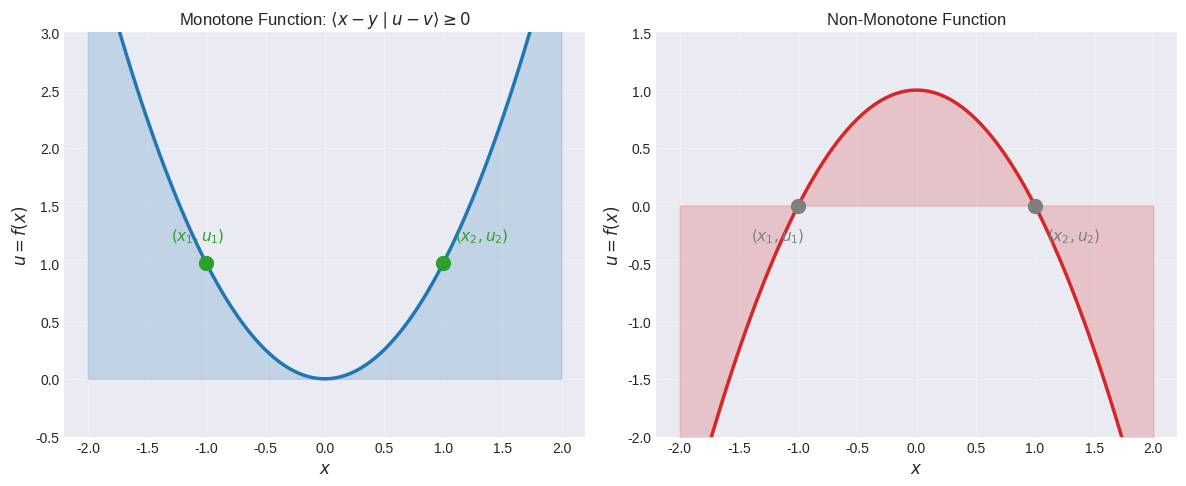
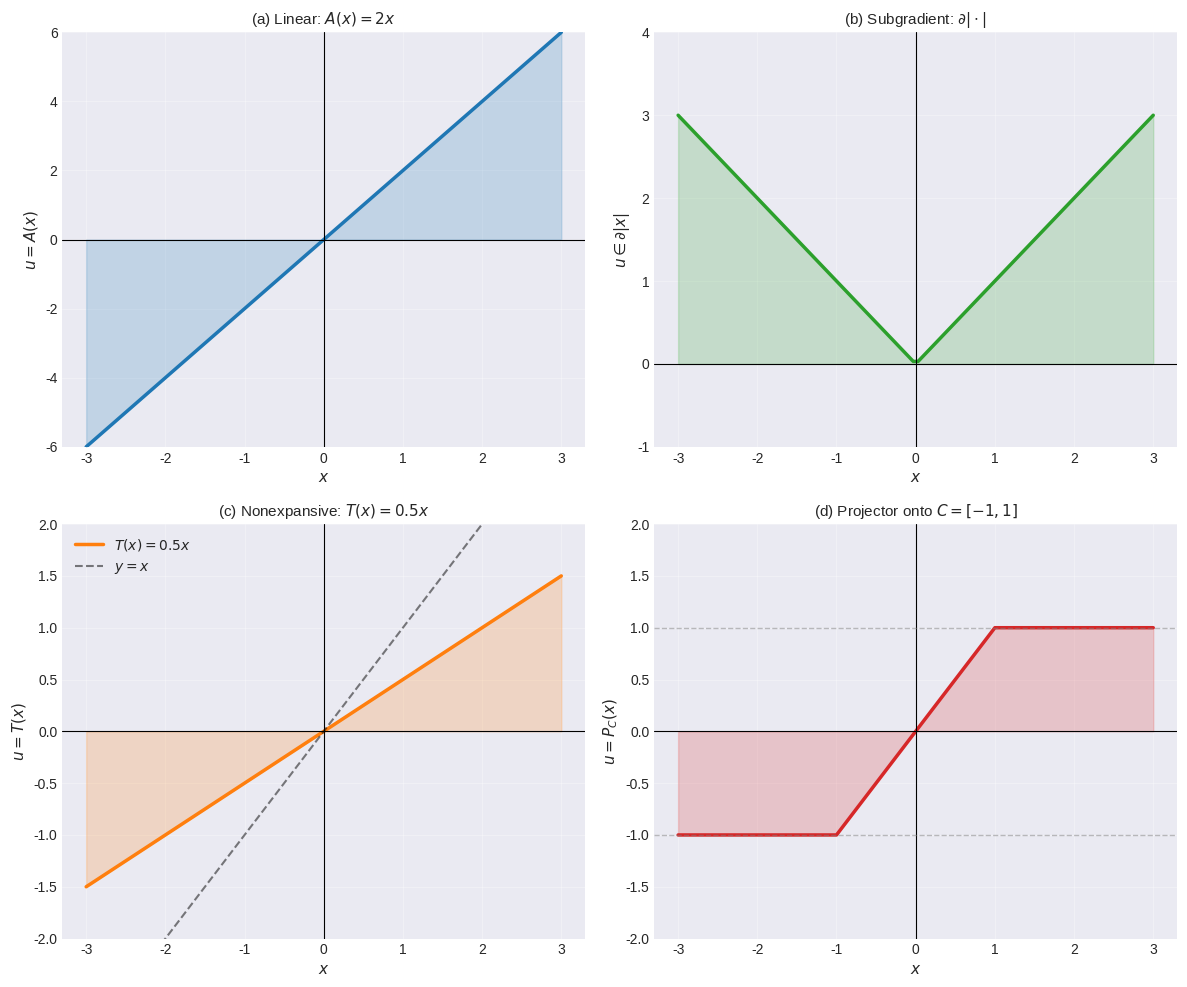
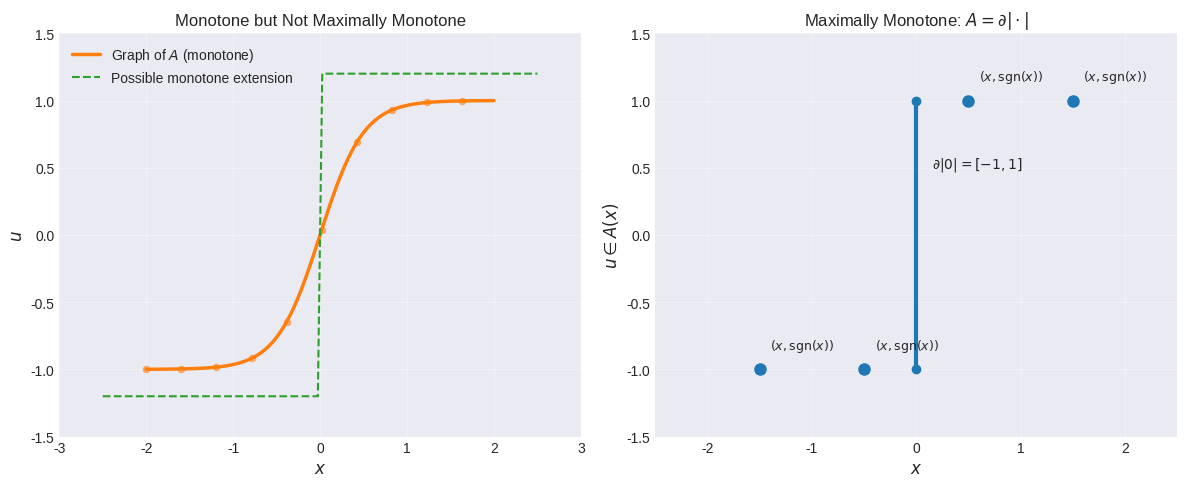
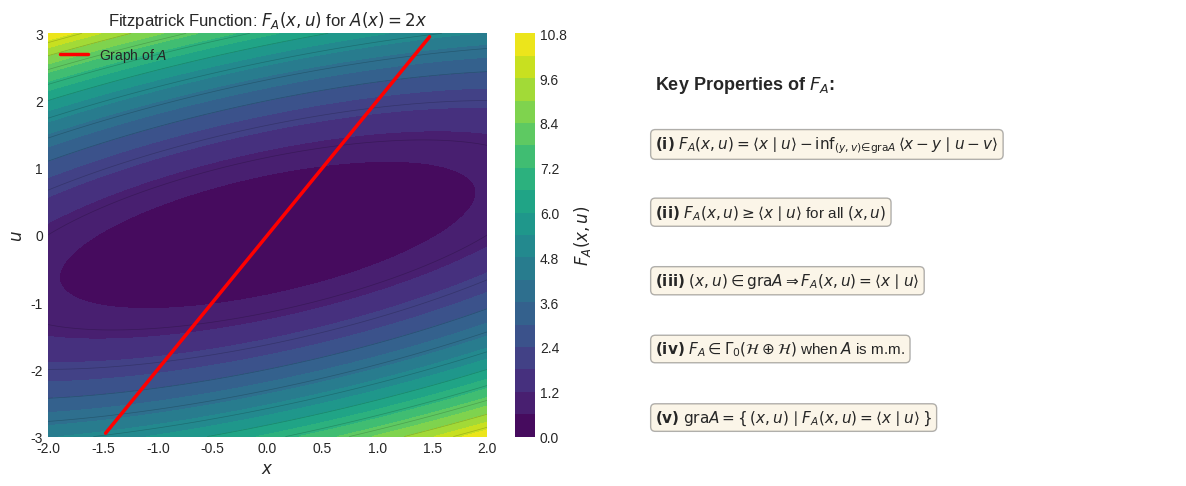
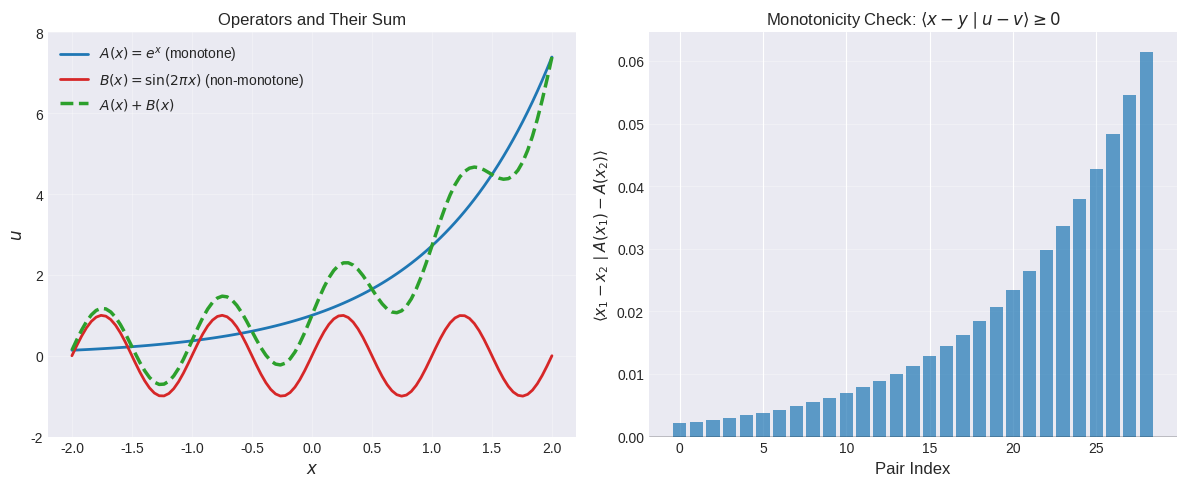
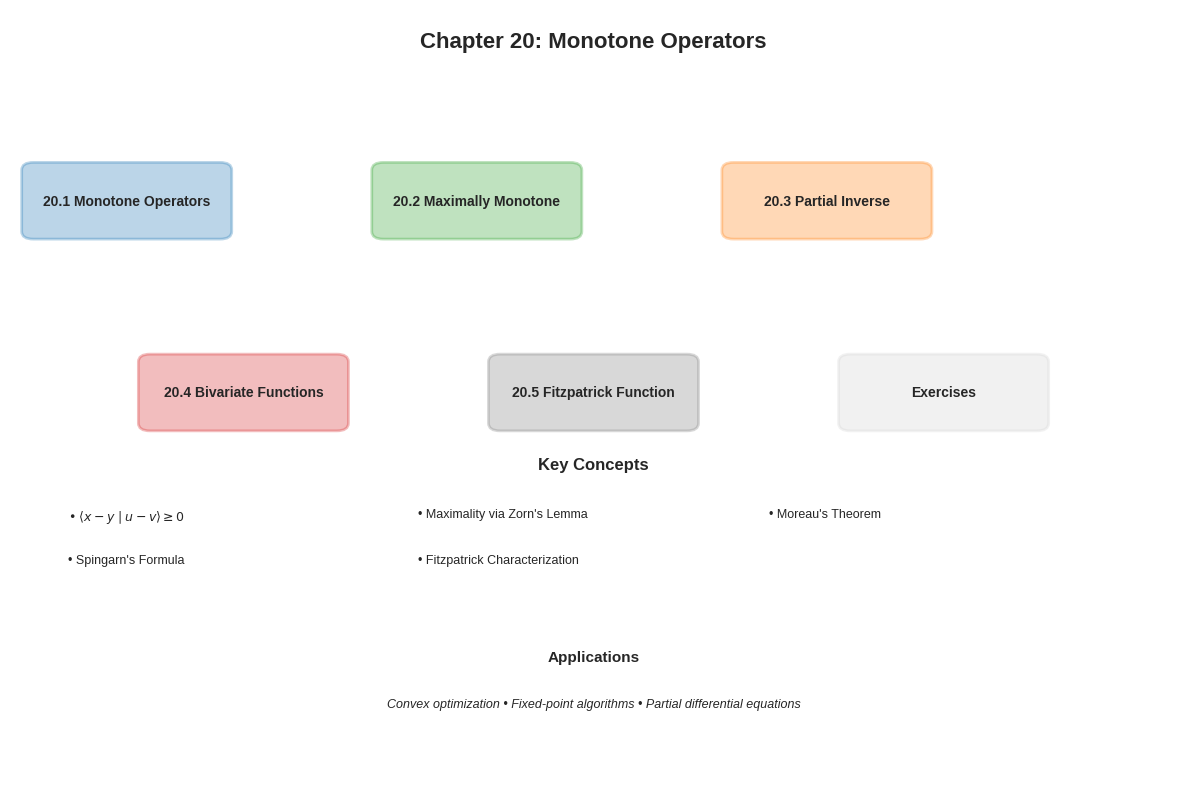

These figures' Python source, in order:
#!/usr/bin/env python3
"""
Generate figures for Chapter 20: Monotone Operators
Bauscke & Combettes, Convex Analysis and Monotone Operator Theory in Hilbert Spaces 2e 2017
"""

import numpy as np
import matplotlib.pyplot as plt
import matplotlib.patches as mpatches
from matplotlib.patches import FancyBboxPatch, Circle, FancyArrowPatch
import warnings
warnings.filterwarnings('ignore')

# Set style for consistent appearance
plt.style.use('seaborn-v0_8-darkgrid')
COLORS = {
    'primary': '#1f77b4',
    'secondary': '#ff7f0e',
    'accent': '#2ca02c',
    'error': '#d62728',
    'neutral': '#7f7f7f'
}

def set_fig_params():
    """Set matplotlib parameters for consistent styling."""
    plt.rcParams['figure.figsize'] = (10, 6)
    plt.rcParams['font.size'] = 11
    plt.rcParams['lines.linewidth'] = 2
    plt.rcParams['lines.markersize'] = 8
    plt.rcParams['axes.labelsize'] = 12
    plt.rcParams['axes.titlesize'] = 14
    plt.rcParams['xtick.labelsize'] = 10
    plt.rcParams['ytick.labelsize'] = 10
    plt.rcParams['legend.fontsize'] = 10

def fig_monotone_function():
    """
    Illustration of a monotone function: (x - y | u - v) >= 0
    """
    fig, axes = plt.subplots(1, 2, figsize=(12, 5))

    # Left: Monotone operator example
    ax = axes[0]
    x = np.linspace(-2, 2, 100)
    y = x**2
    ax.plot(x, y, linewidth=2.5, color=COLORS['primary'], label='$f(x) = x^2$')
    ax.fill_between(x, y, alpha=0.2, color=COLORS['primary'])

    # Mark two points
    x1, x2 = -1, 1
    y1, y2 = x1**2, x2**2
    ax.plot([x1, x2], [y1, y2], 'o', markersize=10, color=COLORS['accent'])
    ax.text(x1-0.3, y1+0.2, f'$(x_1, u_1)$', fontsize=11, color=COLORS['accent'])
    ax.text(x2+0.1, y2+0.2, f'$(x_2, u_2)$', fontsize=11, color=COLORS['accent'])

    ax.set_xlabel('$x$', fontsize=12)
    ax.set_ylabel('$u = f(x)$', fontsize=12)
    ax.set_title('Monotone Function: $\\langle x - y \\mid u - v \\rangle \\geq 0$', fontsize=12)
    ax.grid(True, alpha=0.3)
    ax.set_ylim([-0.5, 3])

    # Right: Non-monotone counterexample
    ax = axes[1]
    x = np.linspace(-2, 2, 100)
    y = -x**2 + 1
    ax.plot(x, y, linewidth=2.5, color=COLORS['error'], label='$f(x) = -x^2 + 1$')
    ax.fill_between(x, y, alpha=0.2, color=COLORS['error'])

    x1, x2 = -1, 1
    y1, y2 = -(x1**2) + 1, -(x2**2) + 1
    ax.plot([x1, x2], [y1, y2], 'o', markersize=10, color=COLORS['neutral'])
    ax.text(x1-0.4, y1-0.3, f'$(x_1, u_1)$', fontsize=11, color=COLORS['neutral'])
    ax.text(x2+0.1, y2-0.3, f'$(x_2, u_2)$', fontsize=11, color=COLORS['neutral'])

    ax.set_xlabel('$x$', fontsize=12)
    ax.set_ylabel('$u = f(x)$', fontsize=12)
    ax.set_title('Non-Monotone Function', fontsize=12)
    ax.grid(True, alpha=0.3)
    ax.set_ylim([-2, 1.5])

    plt.tight_layout()
    plt.savefig('monotone_function.pdf', dpi=300, bbox_inches='tight')
    print("Generated: monotone_function.pdf")
    plt.close()

def fig_monotone_operator_examples():
    """
    Examples of monotone operators in 1D
    """
    fig, axes = plt.subplots(2, 2, figsize=(12, 10))

    # (a) Linear operator
    ax = axes[0, 0]
    x = np.linspace(-3, 3, 100)
    u = 2*x  # Linear monotone operator
    ax.plot(x, u, linewidth=2.5, color=COLORS['primary'], label='$A(x) = 2x$')
    ax.fill_between(x, 0, u, alpha=0.2, color=COLORS['primary'])
    ax.axhline(0, color='k', linewidth=0.8)
    ax.axvline(0, color='k', linewidth=0.8)
    ax.set_xlabel('$x$', fontsize=11)
    ax.set_ylabel('$u = A(x)$', fontsize=11)
    ax.set_title('(a) Linear: $A(x) = 2x$', fontsize=11)
    ax.grid(True, alpha=0.3)
    ax.set_ylim([-6, 6])

    # (b) Subgradient
    ax = axes[0, 1]
    x = np.linspace(-3, 3, 100)
    u = np.abs(x)
    ax.plot(x, u, linewidth=2.5, color=COLORS['accent'], label='$\\partial f(x)$')
    ax.fill_between(x, 0, u, alpha=0.2, color=COLORS['accent'])
    ax.axhline(0, color='k', linewidth=0.8)
    ax.axvline(0, color='k', linewidth=0.8)
    ax.set_xlabel('$x$', fontsize=11)
    ax.set_ylabel('$u \\in \\partial|x|$', fontsize=11)
    ax.set_title('(b) Subgradient: $\\partial|\\cdot|$', fontsize=11)
    ax.grid(True, alpha=0.3)
    ax.set_ylim([-1, 4])

    # (c) Nonexpansive operator
    ax = axes[1, 0]
    x = np.linspace(-3, 3, 100)
    u = 0.5*x  # Nonexpansive (contraction)
    ax.plot(x, u, linewidth=2.5, color=COLORS['secondary'], label='$T(x) = 0.5x$')
    ax.axhline(0, color='k', linewidth=0.8)
    ax.axvline(0, color='k', linewidth=0.8)
    ax.plot(x, x, 'k--', linewidth=1.5, alpha=0.5, label='$y = x$')
    ax.fill_between(x, 0, u, alpha=0.2, color=COLORS['secondary'])
    ax.set_xlabel('$x$', fontsize=11)
    ax.set_ylabel('$u = T(x)$', fontsize=11)
    ax.set_title('(c) Nonexpansive: $T(x) = 0.5x$', fontsize=11)
    ax.grid(True, alpha=0.3)
    ax.set_ylim([-2, 2])
    ax.legend()

    # (d) Projector
    ax = axes[1, 1]
    # Illustration of projection onto interval [−1, 1]
    x = np.linspace(-3, 3, 100)
    u = np.clip(x, -1, 1)  # Projection onto [−1, 1]
    ax.plot(x, u, linewidth=2.5, color=COLORS['error'], label='$P_C(x)$')
    ax.axhline(0, color='k', linewidth=0.8)
    ax.axvline(0, color='k', linewidth=0.8)
    ax.axhline(1, color='gray', linewidth=1, linestyle='--', alpha=0.5)
    ax.axhline(-1, color='gray', linewidth=1, linestyle='--', alpha=0.5)
    ax.fill_between(x, 0, u, alpha=0.2, color=COLORS['error'])
    ax.set_xlabel('$x$', fontsize=11)
    ax.set_ylabel('$u = P_C(x)$', fontsize=11)
    ax.set_title('(d) Projector onto $C = [-1, 1]$', fontsize=11)
    ax.grid(True, alpha=0.3)
    ax.set_ylim([-2, 2])

    plt.tight_layout()
    plt.savefig('monotone_operators.pdf', dpi=300, bbox_inches='tight')
    print("Generated: monotone_operators.pdf")
    plt.close()

def fig_maximally_monotone():
    """
    Illustration of maximal monotonicity via graphs
    """
    fig, axes = plt.subplots(1, 2, figsize=(12, 5))

    # Left: Monotone but not maximal
    ax = axes[0]
    x = np.linspace(-2, 2, 100)
    u = np.tanh(2*x)  # Restricted curve
    ax.plot(x, u, linewidth=2.5, color=COLORS['secondary'], label='Graph of $A$ (monotone)')
    ax.scatter(x[::10], u[::10], s=20, color=COLORS['secondary'], alpha=0.5)

    # Show possible extension
    x_ext = np.linspace(-2.5, 2.5, 100)
    u_ext = np.sign(x_ext) * 1.2
    ax.plot(x_ext, u_ext, linewidth=1.5, color=COLORS['accent'], linestyle='--',
            label='Possible monotone extension')

    ax.set_xlabel('$x$', fontsize=12)
    ax.set_ylabel('$u$', fontsize=12)
    ax.set_title('Monotone but Not Maximally Monotone', fontsize=12)
    ax.legend(fontsize=10)
    ax.grid(True, alpha=0.3)
    ax.set_xlim([-3, 3])
    ax.set_ylim([-1.5, 1.5])

    # Right: Maximally monotone (subdifferential)
    ax = axes[1]
    # Draw multi-valued graph
    x_vals = np.array([-1.5, -0.5, 0, 0.5, 1.5])
    for x_val in x_vals:
        if x_val == 0:
            # At 0, subdifferential of |·| is [-1, 1]
            ax.plot([0, 0], [-1, 1], linewidth=3, color=COLORS['primary'], marker='o', markersize=6)
            ax.text(x_val+0.15, 0.5, '$\\partial|0|=[-1,1]$', fontsize=10)
        else:
            # Away from 0, subdifferential is single point
            u_val = np.sign(x_val)
            ax.plot(x_val, u_val, 'o', markersize=8, color=COLORS['primary'])
            ax.text(x_val+0.1, u_val+0.15, f'$(x,\\text{{sgn}}(x))$', fontsize=9)

    ax.set_xlabel('$x$', fontsize=12)
    ax.set_ylabel('$u \\in A(x)$', fontsize=12)
    ax.set_title('Maximally Monotone: $A = \\partial|\\cdot|$', fontsize=12)
    ax.grid(True, alpha=0.3)
    ax.set_xlim([-2.5, 2.5])
    ax.set_ylim([-1.5, 1.5])

    plt.tight_layout()
    plt.savefig('maximally_monotone.pdf', dpi=300, bbox_inches='tight')
    print("Generated: maximally_monotone.pdf")
    plt.close()

def fig_fitzpatrick_function():
    """
    Illustration of the Fitzpatrick function
    """
    fig, axes = plt.subplots(1, 2, figsize=(12, 5))

    # Left: Fitzpatrick function for linear operator
    ax = axes[0]
    x = np.linspace(-2, 2, 100)
    u_range = np.linspace(-3, 3, 100)
    X, U = np.meshgrid(x, u_range)

    # For A(x) = 2x, F_A(x,u) = (1/4)||x - u||^2 + (1/2)||u||^2
    F = 0.25 * (X - U)**2 + 0.5 * U**2
    contour = ax.contourf(X, U, F, levels=20, cmap='viridis')
    ax.contour(X, U, F, levels=10, colors='k', alpha=0.2, linewidths=0.5)

    # Mark the graph of A
    A_x = x
    A_u = 2*x
    mask = (A_u >= -3) & (A_u <= 3)
    ax.plot(A_x[mask], A_u[mask], 'r-', linewidth=2.5, label='Graph of $A$')

    plt.colorbar(contour, ax=ax, label='$F_A(x,u)$')
    ax.set_xlabel('$x$', fontsize=12)
    ax.set_ylabel('$u$', fontsize=12)
    ax.set_title('Fitzpatrick Function: $F_A(x,u)$ for $A(x)=2x$', fontsize=12)
    ax.legend(fontsize=10)
    ax.set_xlim([-2, 2])
    ax.set_ylim([-3, 3])

    # Right: Characteristics of Fitzpatrick function
    ax = axes[1]
    ax.axis('off')

    props = [
        r'$\mathbf{(i)}$ $F_A(x, u) = \langle x \mid u \rangle - \inf_{(y,v) \in \mathrm{gra} A} \langle x - y \mid u - v \rangle$',
        r'$\mathbf{(ii)}$ $F_A(x, u) \geq \langle x \mid u \rangle$ for all $(x, u)$',
        r'$\mathbf{(iii)}$ $(x, u) \in \mathrm{gra} A \Rightarrow F_A(x, u) = \langle x \mid u \rangle$',
        r'$\mathbf{(iv)}$ $F_A \in \Gamma_0(\mathcal{H} \oplus \mathcal{H})$ when $A$ is m.m.',
        r'$\mathbf{(v)}$ $\text{gra} A = \{\,(x,u) \mid F_A(x, u) = \langle x \mid u \rangle\,\}$'
    ]

    y_pos = 0.9
    ax.text(0.05, y_pos, 'Key Properties of $F_A$:', fontsize=13, weight='bold',
            transform=ax.transAxes, va='top')
    y_pos -= 0.15

    for prop in props:
        ax.text(0.05, y_pos, prop, fontsize=11, transform=ax.transAxes, va='top',
                bbox=dict(boxstyle='round', facecolor='wheat', alpha=0.3))
        y_pos -= 0.17

    plt.tight_layout()
    plt.savefig('fitzpatrick_function.pdf', dpi=300, bbox_inches='tight')
    print("Generated: fitzpatrick_function.pdf")
    plt.close()

def fig_numerical_example():
    """
    Numerical example: monotonicity of sum of operators
    """
    fig, axes = plt.subplots(1, 2, figsize=(12, 5))

    # Left: Individual operators
    ax = axes[0]
    x = np.linspace(-2, 2, 100)
    A_x = np.exp(x)  # Strictly monotone
    B_x = np.sin(2*np.pi*x)  # Non-monotone
    C_x = A_x + B_x  # Sum

    ax.plot(x, A_x, linewidth=2, label='$A(x) = e^x$ (monotone)', color=COLORS['primary'])
    ax.plot(x, B_x, linewidth=2, label='$B(x) = \\sin(2\\pi x)$ (non-monotone)', color=COLORS['error'])
    ax.plot(x, C_x, linewidth=2.5, label='$A(x) + B(x)$', color=COLORS['accent'], linestyle='--')

    ax.set_xlabel('$x$', fontsize=12)
    ax.set_ylabel('$u$', fontsize=12)
    ax.set_title('Operators and Their Sum', fontsize=12)
    ax.legend(fontsize=10)
    ax.grid(True, alpha=0.3)
    ax.set_ylim([-2, 8])

    # Right: Verify monotonicity via inner products
    ax = axes[1]

    x_vals = np.linspace(-2, 1.5, 30)
    inner_products = []

    for i in range(len(x_vals)-1):
        x1, x2 = x_vals[i], x_vals[i+1]
        u1 = np.exp(x1)
        u2 = np.exp(x2)
        ip = (x1 - x2) * (u1 - u2)
        inner_products.append(ip)

    x_diffs = x_vals[:-1] + np.diff(x_vals)/2
    colors = [COLORS['primary'] if ip >= 0 else COLORS['error'] for ip in inner_products]

    ax.bar(range(len(inner_products)), inner_products, color=colors, alpha=0.7)
    ax.axhline(0, color='k', linewidth=1)
    ax.set_xlabel('Pair Index', fontsize=12)
    ax.set_ylabel('$\\langle x_1 - x_2 \\mid A(x_1) - A(x_2) \\rangle$', fontsize=11)
    ax.set_title('Monotonicity Check: $\\langle x - y \\mid u - v \\rangle \\geq 0$', fontsize=12)
    ax.grid(True, alpha=0.3, axis='y')

    plt.tight_layout()
    plt.savefig('numerical_example.pdf', dpi=300, bbox_inches='tight')
    print("Generated: numerical_example.pdf")
    plt.close()

def fig_chapter_overview():
    """
    Overview diagram of Chapter 20 sections
    """
    fig, ax = plt.subplots(figsize=(12, 8))
    ax.set_xlim(0, 10)
    ax.set_ylim(0, 10)
    ax.axis('off')

    # Title
    ax.text(5, 9.5, 'Chapter 20: Monotone Operators', fontsize=16, weight='bold', ha='center')

    # Main sections
    sections = [
        ('20.1 Monotone Operators', 1, 7.5, COLORS['primary']),
        ('20.2 Maximally Monotone', 4, 7.5, COLORS['accent']),
        ('20.3 Partial Inverse', 7, 7.5, COLORS['secondary']),
        ('20.4 Bivariate Functions', 2, 5, COLORS['error']),
        ('20.5 Fitzpatrick Function', 5, 5, COLORS['neutral']),
        ('Exercises', 8, 5, 'lightgray'),
    ]

    for title, x, y, color in sections:
        box = FancyBboxPatch((x-0.8, y-0.4), 1.6, 0.8,
                             boxstyle="round,pad=0.1",
                             edgecolor=color, facecolor=color,
                             alpha=0.3, linewidth=2)
        ax.add_patch(box)
        ax.text(x, y, title, fontsize=10, ha='center', va='center', weight='bold')

    # Key concepts
    concepts_y = 3.5
    ax.text(5, concepts_y+0.5, 'Key Concepts', fontsize=12, weight='bold', ha='center')

    concepts = [
        r'$\langle x - y \mid u - v \rangle \geq 0$',
        'Maximality via Zorn\'s Lemma',
        'Moreau\'s Theorem',
        'Spingarn\'s Formula',
        'Fitzpatrick Characterization'
    ]

    x_start = 0.5
    for i, concept in enumerate(concepts):
        ax.text(x_start + (i % 3)*3, concepts_y - (i//3)*0.6, f'• {concept}',
               fontsize=9, va='top')

    # Applications
    app_y = 1.2
    ax.text(5, app_y+0.3, 'Applications', fontsize=11, weight='bold', ha='center')
    ax.text(5, app_y-0.3,
           'Convex optimization • Fixed-point algorithms • Partial differential equations',
           fontsize=9, ha='center', style='italic')

    plt.tight_layout()
    plt.savefig('chapter_overview.pdf', dpi=300, bbox_inches='tight')
    print("Generated: chapter_overview.pdf")
    plt.close()

def main():
    """Generate all figures."""
    set_fig_params()

    print("Generating figures for Chapter 20: Monotone Operators...")
    fig_monotone_function()
    fig_monotone_operator_examples()
    fig_maximally_monotone()
    fig_fitzpatrick_function()
    fig_numerical_example()
    fig_chapter_overview()

    print("\nAll figures generated successfully!")

if __name__ == '__main__':
    main()
